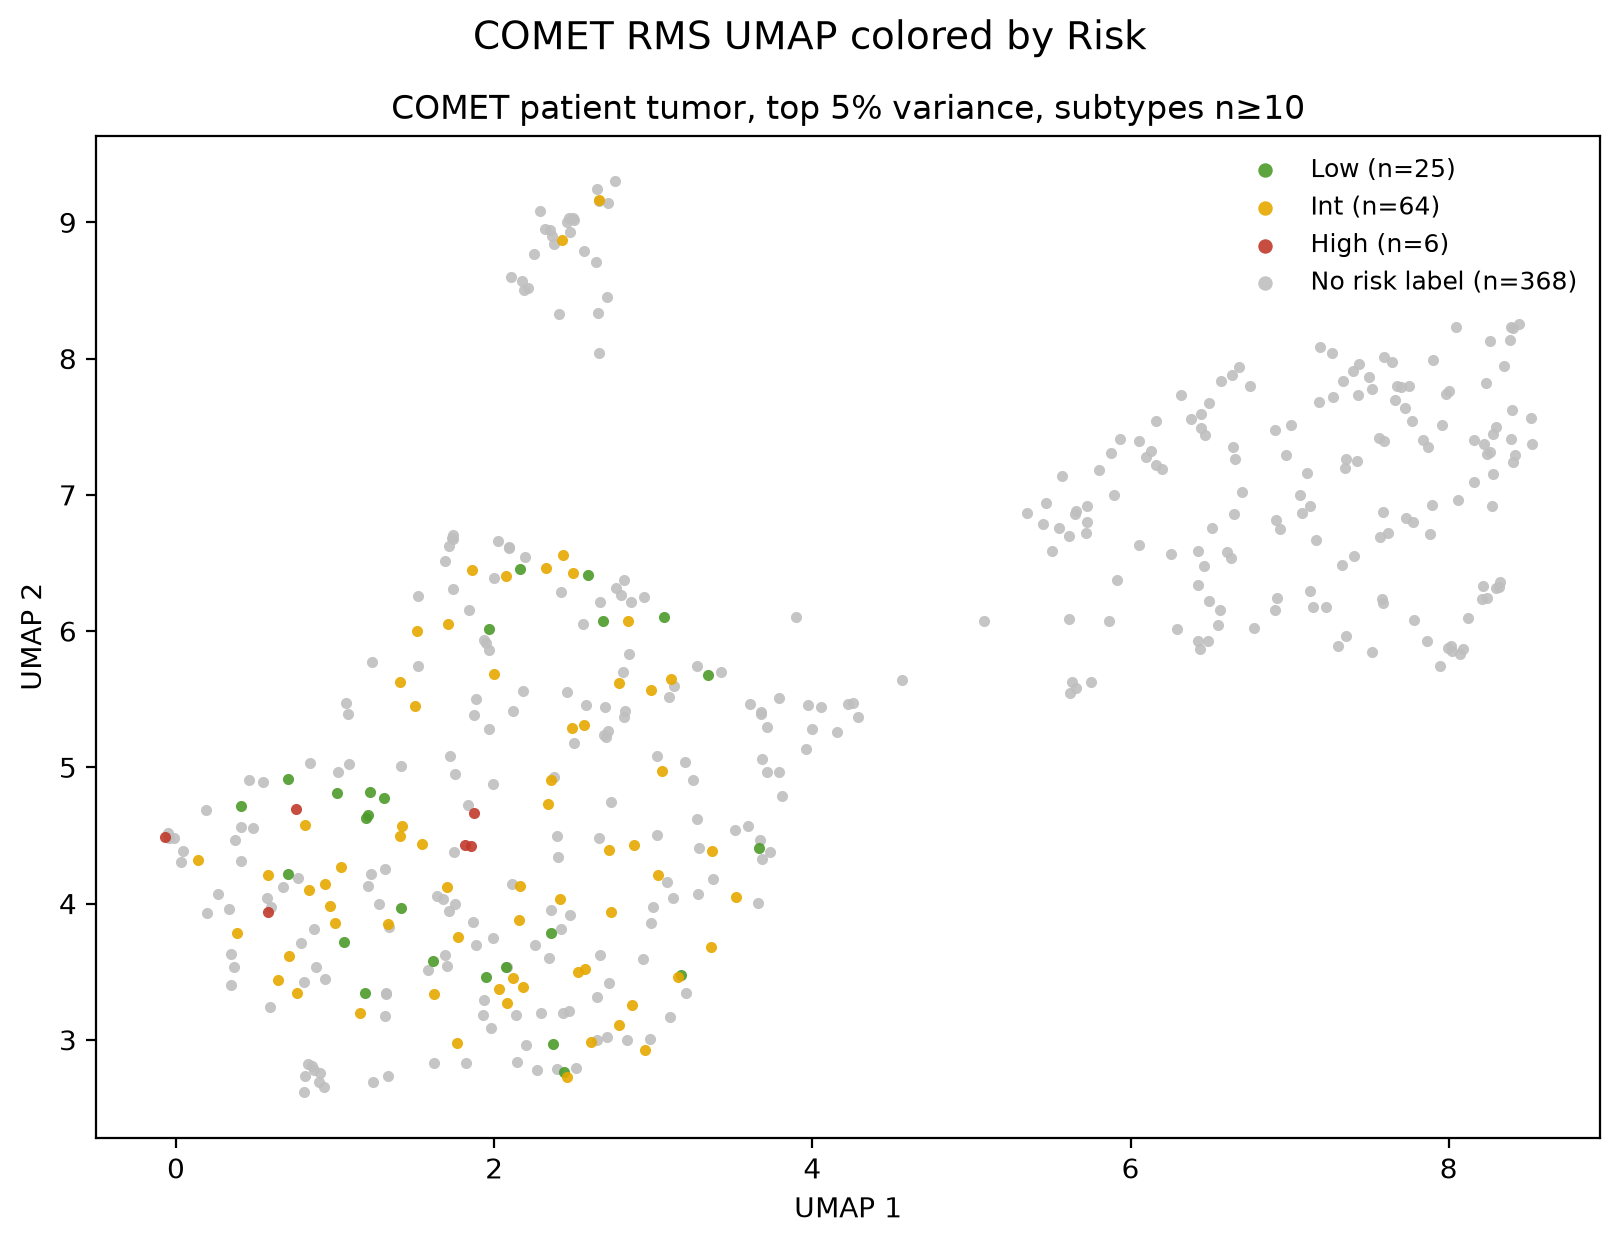

The file beside this chart, header and first rows:
sample_id, sample_type, Subtype Use For Clustering, UMAP1, UMAP2, Sample ID, Risk
201985320079_R06C01, Patient tumor, Spindle, 2.476, 8.933, RMS_1, 
201985320079_R07C01, Patient tumor, Spindle, 2.499, 9.032, RMS_2, 
201985320048_R06C01, Patient tumor, ARMS, 8.392, 8.23, RMS_3, 
201985320048_R07C01, Patient tumor, ARMS, 6.162, 7.542, RMS_4, 
201985320048_R05C01, Patient tumor, Spindle, 2.563, 8.789, RMS_5, 
201985320079_R08C01, Patient tumor, Spindle, 2.459, 9.006, RMS_6, 
201985320110_R01C01, Patient tumor, Spindle, 2.499, 9.019, RMS_7, 
201533620004_R07C01, Patient tumor, ERMS, 0.7038, 4.217, RMS_8, Low
201533520048_R02C01, Patient tumor, ERMS, 2.153, 3.88, RMS_9, Int
201533640024_R05C01, Patient tumor, ERMS, 0.6381, 3.437, RMS_10, Int
201533620039_R08C01, Patient tumor, ARMS, 7.011, 7.515, RMS_11, 
201533640009_R04C01, Patient tumor, ARMS, 6.051, 6.633, RMS_13, 
201533520026_R08C01, Patient tumor, ARMS, 7.52, 5.85, RMS_14, 
201533520026_R02C01, Patient tumor, ERMS, 3.023, 5.083, RMS_17, 
201533520040_R07C01, Patient tumor, ERMS, 0.8105, 2.735, RMS_18, 
201533640009_R07C01, Patient tumor, ARMS, 6.051, 7.394, RMS_20, 
201533640009_R02C01, Patient tumor, ARMS, 6.906, 6.153, RMS_21, 
201533620039_R06C01, Patient tumor, ERMS, 0.764, 4.189, RMS_23, 
201533620012_R06C01, Patient tumor, ERMS, 1.414, 3.967, RMS_25, Low
201985320048_R08C01, Patient tumor, ARMS, 8.261, 8.132, RMS_26, 
201533640009_R01C01, Patient tumor, ARMS, 6.423, 6.588, RMS_27, 
201985320079_R01C01, Patient tumor, ERMS, 1.208, 4.13, RMS_31, 
201985320079_R02C01, Patient tumor, Spindle, 2.353, 8.943, RMS_34, 
201985320079_R03C01, Patient tumor, ERMS, 2.516, 2.792, RMS_36, 
201533520040_R02C01, Patient tumor, ARMS, 8.044, 8.232, RMS_37, 
201985320079_R04C01, Patient tumor, ARMS, 8.401, 7.619, RMS_38, 
201533620039_R05C01, Patient tumor, ERMS, 0.3811, 3.786, RMS_39, Int
201533640046_R02C01, Patient tumor, ARMS, 7.701, 7.79, RMS_41, 
201985320079_R05C01, Patient tumor, ERMS, 2.645, 3.002, RMS_42, 
201533620039_R03C01, Patient tumor, ERMS, 1.775, 3.755, RMS_45, Int
201247470016_R02C01, Patient tumor, ARMS, 8.298, 6.316, RMS_48, 
201247470019_R07C01, Patient tumor, ERMS, 2.356, 4.905, RMS_49, Int
201247490021_R03C01, Patient tumor, ERMS, 3.203, 3.347, RMS_51, 
201247470016_R01C01, Patient tumor, ARMS, 5.613, 6.701, RMS_52, 
201533520040_R05C01, Patient tumor, ERMS, 2.736, 3.94, RMS_55, Int
203271750144_R05C01, Patient tumor, ARMS, 7.882, 6.71, RMS_57, 
201247490021_R06C01, Patient tumor, ERMS, 1.994, 4.88, RMS_60, 
201172580053_R05C01, Patient tumor, ARMS, 8.002, 7.764, RMS_61, 
201172580053_R03C01, Patient tumor, ERMS, 3.521, 4.047, RMS_62, Int
201247470019_R06C01, Patient tumor, ERMS, 0.5803, 4.208, RMS_64, Int
201172580047_R05C01, Patient tumor, ERMS, 3.278, 4.621, RMS_66, 
201172580053_R02C01, Patient tumor, ARMS, 6.197, 7.192, RMS_69, 
201172580047_R06C01, Patient tumor, ARMS, 6.658, 7.264, RMS_70, 
201533640031_R04C01, Patient tumor, ARMS, 5.571, 7.137, RMS_72, 
201533640050_R06C01, Patient tumor, ARMS, 5.864, 6.075, RMS_73, 
201492570102_R02C01, Patient tumor, ARMS, 7.585, 6.873, RMS_75, 
201533640009_R05C01, Patient tumor, ARMS, 7.565, 7.414, RMS_77, 
201247490021_R05C01, Patient tumor, ERMS, 2.719, 4.394, RMS_78, Int
201172580047_R04C01, Patient tumor, Spindle, 4.288, 5.372, RMS_79, 
201247470019_R05C01, Patient tumor, ERMS, 3.153, 3.463, RMS_80, Int
201492570224_R07C01, Patient tumor, ARMS, 7.187, 7.679, RMS_81, 
201533640023_R06C01, Patient tumor, ARMS, 6.466, 7.438, RMS_82, 
201492570224_R05C01, Patient tumor, ERMS, 1.276, 3.999, RMS_84, 
201172580053_R06C01, Patient tumor, Spindle, 2.374, 8.838, RMS_85, 
201172580047_R01C01, Patient tumor, ARMS, 7.777, 6.797, RMS_86, 
201533640031_R03C01, Patient tumor, ERMS, 1.712, 6.054, RMS_87, Int
201533640031_R06C01, Patient tumor, ARMS, 5.727, 6.802, RMS_89, 
201492570224_R08C01, Patient tumor, ARMS, 7.271, 7.721, RMS_90, 
201533640042_R04C01, Patient tumor, ARMS, 7.73, 6.829, RMS_94, 
201533520001_R07C01, Patient tumor, RMS NOS, 2.716, 9.139, RMS_95, 
... 403 more rows
